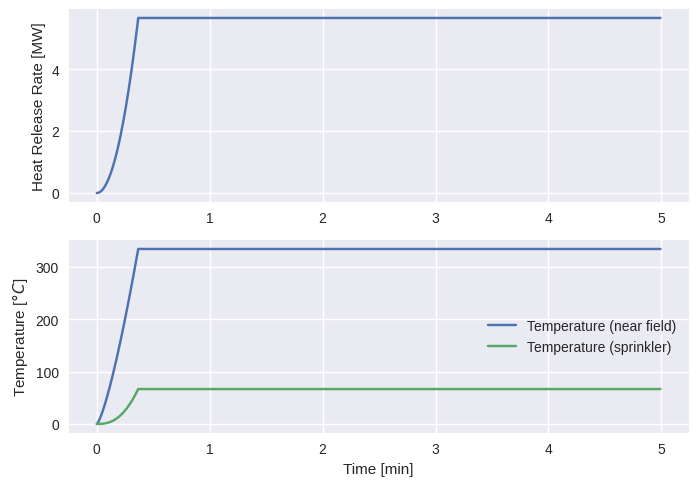

Reproduce this figure in Python.
import copy


# [Eq. 11.1 & 11.2]
def _theta_c(Q, r, h):
    """
    :param Q: [W] Rate of heat release from the fire.
    :param r: [m] Radial distance from the centre of the fire plume impingement.
    :param h: [m]
    :return theta_c: [K]
    """
    Q = copy.copy(Q) / 1000.0  # Unit: [W] to [kW]

    # Condition for r/h
    if r / h > 0.18:
        theta_c = 5.38 * (Q / r) ** (2 / 3) / h
    else:
        theta_c = 16.9 * Q ** (2 / 3) / h ** (5 / 3)

    theta_c += 273.15  # Unit: [C] to [K]
    return theta_c


def _U(Q, r, h):
    """[Eq. 11.3 & 11.4]
    :param Q: [W] Rate of heat release from the fire.
    :param r: [m] Radial distance from the centre of the fire plume impingement.
    :param h: [m]
    :return U: [m/s]
    """
    Q = copy.copy(Q) / 1000.0  # Unit: [W] to [kW]

    if r / h > 0.15:
        U = 0.195 * Q ** (1 / 3) * h ** (1 / 2) / r ** (5 / 6)
    else:
        U = 0.96 * Q / h ** (1 / 3)

    return U


def _dT_d_dt(U, T_g, T_d, RTI):
    """[Eq. 11.5]
    :param U: [m/s]
    :param T_g: [K]
    :param T_d: [K]
    :param RTI: [-]
    :return dT_d_dt: [K/s]
    """

    dT_d_dt = U ** (1 / 2) * (T_g - T_d) / RTI

    return dT_d_dt


def _Q(alpha, t):
    """[Eq. 6.1]
    :param alpha:
    :param t:
    :return: [W]
    """
    Q = alpha * t ** 2

    Q *= 1000

    return Q


if __name__ == "__main__":
    import numpy as np

    # INPUTS
    time_start = 0
    time_step = 0.5
    time_end = 5 * 60

    alpha = 0.0117e3  # [W/s2]
    r = 2.75  # Estimation
    h = 2.6
    RTI = 115
    T_d_activation = 273.15 + 68  # [K]

    # CONTAINERS
    time = np.arange(time_start, time_end, time_step)
    Q = time * 0
    T_g = time * 0
    T_d = time * 0

    # INITIAL CONDITIONS
    T_g[0] = 273.15
    T_d[0] = 273.15

    # CALCULATION
    # calculate heat release rate
    Q = _Q(alpha, time)
    # calculate jet speed near sprinkler
    U = _U(Q, r, h)

    # calculate temperature near sprinkler
    T_g = _theta_c(Q, r, h)

    # calculate sprinkler temperature
    iter_time = enumerate(time)
    next(iter_time)
    for i, t in iter_time:
        T_d[i] = T_d[i - 1] + _dT_d_dt(U[i], T_g[i], T_d[i - 1], RTI)

    # RE-EVALUATE FIRE FOR SUPPRESSION ACTIVATION
    Q[T_d >= T_d_activation] = -1
    T_g[T_d >= T_d_activation] = -1
    T_d[T_d >= T_d_activation] = -1
    Q[Q == -1] = np.max(Q)
    T_d[T_d == -1] = np.max(T_d)
    T_g[T_g == -1] = np.max(T_g)

    print(
        "{:25}: {:7.2f} [min]".format(
            "Sprinkler activated at", np.min(time[T_d == np.max(T_d)]) / 60.0
        )
    )
    print("{:25}: {:7.2f} [kW]".format("The maximum HRR is", np.max(Q) / 1.0e3))

    import matplotlib.pyplot as plt
    plt.style.use("seaborn-v0_8")

    plt.figure(num=1)
    plt.subplot(211)
    plt.plot(time / 60, Q / 1e6, label="HRR")
    plt.ylabel("Heat Release Rate [MW]")
    plt.subplot(212)
    plt.plot(time / 60, T_g - 273.15, label="Temperature (near field)")
    plt.plot(time / 60, T_d - 273.15, label="Temperature (sprinkler)")
    plt.xlabel("Time [min]")
    plt.ylabel("Temperature [$\degree C$]")
    plt.legend()
    plt.show()
